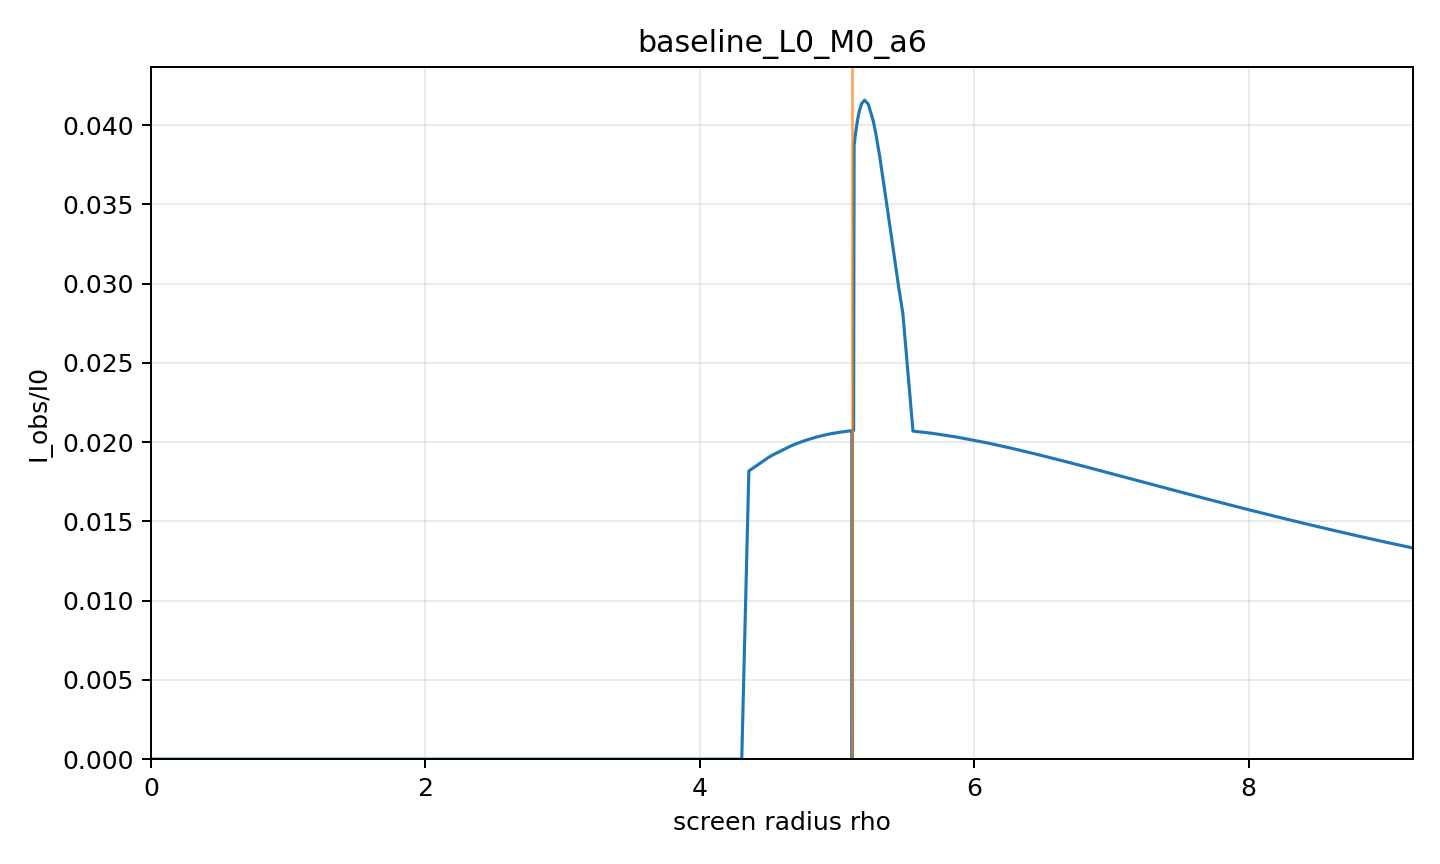

The file beside this chart, header and first rows:
rho, alpha, b, Iobs_over_I0, direct, lensing_ring, photon_ring, intersection_count, termination_reason, max_phi_reached, phi_end
0.0, 0.0, 0.0, 0.0, 0.0, 0.0, 0.0, 0, axis, False, 0.0
0.1957, 0.01305, 0.2102, 0, 0.0, 0.0, 0.0, 0, black_hole_horizon, False, 0.09114
0.3914, 0.02609, 0.4203, 0, 0.0, 0.0, 0.0, 0, black_hole_horizon, False, 0.1825
0.5872, 0.03912, 0.6302, 0, 0.0, 0.0, 0.0, 0, black_hole_horizon, False, 0.2744
0.7829, 0.05214, 0.8397, 0, 0.0, 0.0, 0.0, 0, black_hole_horizon, False, 0.367
0.9786, 0.06515, 1.049, 0, 0.0, 0.0, 0.0, 0, black_hole_horizon, False, 0.4606
1.174, 0.07813, 1.257, 0, 0.0, 0.0, 0.0, 0, black_hole_horizon, False, 0.5556
1.37, 0.09108, 1.465, 0, 0.0, 0.0, 0.0, 0, black_hole_horizon, False, 0.6521
1.566, 0.104, 1.673, 0, 0.0, 0.0, 0.0, 0, black_hole_horizon, False, 0.7506
1.761, 0.1169, 1.879, 0, 0.0, 0.0, 0.0, 0, black_hole_horizon, False, 0.8515
1.957, 0.1297, 2.085, 0, 0.0, 0.0, 0.0, 0, black_hole_horizon, False, 0.9551
2.153, 0.1426, 2.289, 0, 0.0, 0.0, 0.0, 0, black_hole_horizon, False, 1.062
2.349, 0.1553, 2.492, 0, 0.0, 0.0, 0.0, 0, black_hole_horizon, False, 1.173
2.544, 0.168, 2.694, 0, 0.0, 0.0, 0.0, 0, black_hole_horizon, False, 1.288
2.74, 0.1807, 2.895, 0, 0.0, 0.0, 0.0, 0, black_hole_horizon, False, 1.409
2.936, 0.1933, 3.095, 0, 0.0, 0.0, 0.0, 0, black_hole_horizon, False, 1.537
3.131, 0.2058, 3.292, 0, 0.0, 0.0, 0.0, 0, black_hole_horizon, False, 1.672
3.327, 0.2183, 3.489, 0, 0.0, 0.0, 0.0, 0, black_hole_horizon, False, 1.817
3.523, 0.2307, 3.684, 0, 0.0, 0.0, 0.0, 0, black_hole_horizon, False, 1.975
3.719, 0.243, 3.877, 0, 0.0, 0.0, 0.0, 0, black_hole_horizon, False, 2.148
3.833, 0.2502, 3.989, 0, 0.0, 0.0, 0.0, 0, black_hole_horizon, False, 2.257
3.914, 0.2553, 4.068, 0, 0.0, 0.0, 0.0, 0, black_hole_horizon, False, 2.341
4.11, 0.2674, 4.258, 0, 0.0, 0.0, 0.0, 0, black_hole_horizon, False, 2.562
4.13, 0.2687, 4.277, 0, 0.0, 0.0, 0.0, 0, black_hole_horizon, False, 2.586
4.306, 0.2795, 4.445, 0, 0.0, 0.0, 0.0, 0, black_hole_horizon, False, 2.822
4.358, 0.2827, 4.495, 0.01818, 0.01818, 0.0, 0.0, 1, black_hole_horizon, False, 2.9
4.501, 0.2915, 4.631, 0.01904, 0.01904, 0.0, 0.0, 1, black_hole_horizon, False, 3.145
4.532, 0.2934, 4.66, 0.0192, 0.0192, 0.0, 0.0, 1, black_hole_horizon, False, 3.205
4.667, 0.3016, 4.786, 0.01977, 0.01977, 0.0, 0.0, 1, black_hole_horizon, False, 3.501
4.697, 0.3035, 4.815, 0.01988, 0.01988, 0.0, 0.0, 1, black_hole_horizon, False, 3.579
4.77, 0.3079, 4.882, 0.02011, 0.02011, 0.0, 0.0, 1, black_hole_horizon, False, 3.79
4.849, 0.3127, 4.956, 0.02032, 0.02032, 0.0, 0.0, 1, black_hole_horizon, False, 4.075
4.893, 0.3153, 4.996, 0.02042, 0.02042, 0.0, 0.0, 1, black_hole_horizon, False, 4.271
4.91, 0.3163, 5.012, 0.02045, 0.02045, 0.0, 0.0, 1, black_hole_horizon, False, 4.356
4.956, 0.3191, 5.055, 0.02053, 0.02053, 0.0, 0.0, 1, black_hole_horizon, False, 4.633
4.992, 0.3213, 5.088, 0.02059, 0.02059, 0.0, 0.0, 1, black_hole_horizon, False, 4.908
5.02, 0.3229, 5.113, 0.02063, 0.02063, 0.0, 0.0, 1, black_hole_horizon, False, 5.18
5.041, 0.3242, 5.132, 0.02065, 0.02065, 0.0, 0.0, 1, black_hole_horizon, False, 5.451
5.057, 0.3252, 5.147, 0.02067, 0.02067, 0.0, 0.0, 1, black_hole_horizon, False, 5.721
5.069, 0.3259, 5.158, 0.02069, 0.02069, 0.0, 0.0, 1, black_hole_horizon, False, 5.989
5.079, 0.3265, 5.167, 0.0207, 0.0207, 0.0, 0.0, 1, black_hole_horizon, False, 6.257
5.086, 0.3269, 5.174, 0.0207, 0.0207, 0.0, 0.0, 1, black_hole_horizon, False, 6.524
5.089, 0.3271, 5.176, 0.0207, 0.0207, 0.0, 0.0, 1, black_hole_horizon, False, 6.631
5.092, 0.3272, 5.179, 0.02071, 0.02071, 0.0, 0.0, 1, black_hole_horizon, False, 6.791
5.096, 0.3275, 5.183, 0.02071, 0.02071, 0.0, 0.0, 1, black_hole_horizon, False, 7.057
5.099, 0.3277, 5.186, 0.02071, 0.02071, 0.0, 0.0, 1, black_hole_horizon, False, 7.322
5.102, 0.3279, 5.188, 0.02072, 0.02072, 0.0, 0.0, 1, black_hole_horizon, False, 7.588
5.104, 0.328, 5.19, 0.02072, 0.02072, 0.0, 0.0, 1, black_hole_horizon, False, 7.853
5.105, 0.3281, 5.191, 0.02072, 0.02072, 0.0, 0.0, 1, black_hole_horizon, False, 8.118
5.107, 0.3281, 5.192, 0.02072, 0.02072, 0.0, 0.0, 1, black_hole_horizon, False, 8.382
5.107, 0.3282, 5.193, 0.02072, 0.02072, 0.0, 0.0, 1, black_hole_horizon, False, 8.647
5.108, 0.3282, 5.194, 0.02072, 0.02072, 0.0, 0.0, 1, black_hole_horizon, False, 8.912
5.109, 0.3283, 5.194, 0.02072, 0.02072, 0.0, 0.0, 1, black_hole_horizon, False, 9.176
5.109, 0.3283, 5.195, 0.02072, 0.02072, 0.0, 0.0, 1, black_hole_horizon, False, 9.441
5.109, 0.3283, 5.195, 0.02072, 0.02072, 0.0, 0.0, 1, black_hole_horizon, False, 9.705
5.11, 0.3283, 5.195, 0.02072, 0.02072, 0.0, 0.0, 1, black_hole_horizon, False, 9.97
5.11, 0.3283, 5.195, 0.02072, 0.02072, 0.0, 0.0, 1, black_hole_horizon, False, 10.23
5.11, 0.3283, 5.195, 0.02072, 0.02072, 0.0, 0.0, 1, black_hole_horizon, False, 10.5
5.11, 0.3283, 5.195, 0.02072, 0.02072, 0.0, 0.0, 1, black_hole_horizon, False, 10.76
5.11, 0.3283, 5.196, 0.02072, 0.02072, 0.0, 0.0, 1, black_hole_horizon, False, 11.03
... 85 more rows
